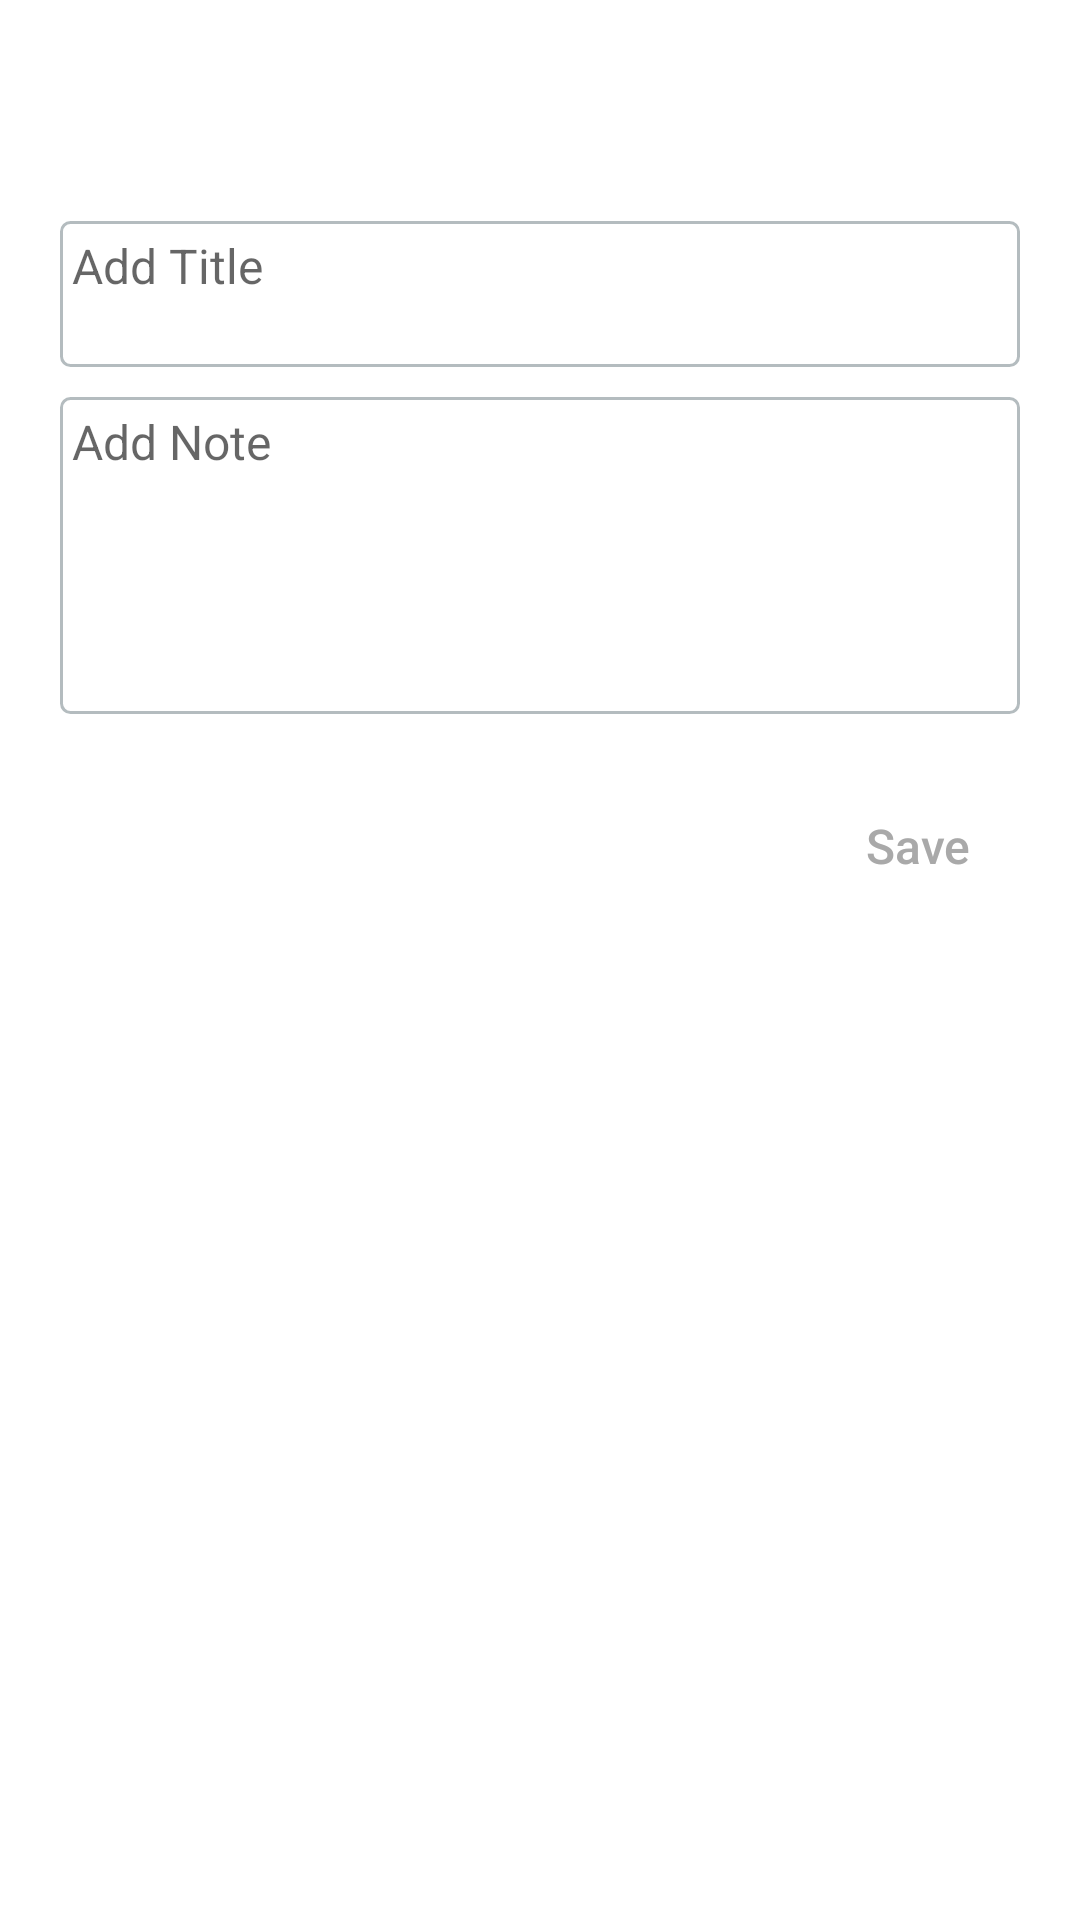

Reconstruct the res/layout file that produces this screen, plus the resources it refers to.
<!-- AndroidManifest.xml: application theme Theme.ToDoList -->
<!-- res/layout/task_dialog.xml -->
<?xml version="1.0" encoding="utf-8"?>
<RelativeLayout xmlns:android="http://schemas.android.com/apk/res/android"
    android:layout_width="match_parent"
    android:layout_height="wrap_content"
    android:background="@color/task_dialog_bg"
    android:orientation="vertical"
    android:padding="10dp">
    

    <TextView
        android:id="@+id/task_dialog_title"
        android:layout_width="match_parent"
        android:layout_height="wrap_content"
        android:layout_alignParentStart="true"
        android:layout_alignParentTop="true"
        android:layout_alignParentEnd="true"
        android:gravity="center|center_horizontal"
        android:paddingBottom="@dimen/padding_large_x"
        android:textColor="@color/add_task_text"
        android:textSize="@dimen/text_medium_x"
        android:textStyle="bold" />


    <EditText
        android:id="@+id/task_dialog_text_title_et"
        android:layout_width="match_parent"
        android:layout_height="wrap_content"
        android:layout_below="@id/task_dialog_title"
        android:layout_alignParentStart="true"
        android:layout_alignParentEnd="true"
        android:layout_marginStart="@dimen/padding_medium"
        android:layout_marginTop="@dimen/padding_medium"
        android:layout_marginEnd="@dimen/padding_medium"
        android:layout_marginBottom="@dimen/padding_medium"
        android:background="@drawable/rectangle_grey_corners"
        android:gravity="top|start"
        android:hint="@string/add_title"
        android:inputType="textMultiLine"
        android:lines="2"
        android:padding="@dimen/padding_micro"
        android:scrollbars="vertical"
        android:textSize="@dimen/text_small" />

    <EditText
        android:id="@+id/task_dialog_text_body_et"
        android:layout_width="match_parent"
        android:layout_height="wrap_content"
        android:layout_below="@id/task_dialog_text_title_et"
        android:layout_alignParentStart="true"
        android:layout_alignParentEnd="true"
        android:layout_marginStart="@dimen/padding_medium"
        android:layout_marginEnd="@dimen/padding_medium"
        android:layout_marginBottom="@dimen/padding_big"
        android:background="@drawable/rectangle_grey_corners"
        android:gravity="top|start"
        android:hint="@string/add_note"
        android:inputType="textMultiLine"
        android:lines="5"
        android:padding="@dimen/padding_micro"
        android:scrollbars="vertical"
        android:textSize="@dimen/text_small" />

    <Button
        android:id="@+id/task_dialog_save_btn"
        android:layout_width="wrap_content"
        android:layout_height="wrap_content"
        android:layout_below="@id/task_dialog_text_body_et"
        android:layout_alignParentEnd="true"
        android:background="@color/transparent"
        android:text="@string/save"
        android:textAllCaps="false"
        android:textColor="@color/pre_save_task"
        android:textSize="@dimen/text_small" />
</RelativeLayout>
<!-- resources referenced by this layout -->
<resources>
  <color name="add_task_text">@color/task_title</color>
  <color name="pre_save_task">#A9A9A9</color>
  <color name="task_dialog_bg">@color/main_background</color>
  <color name="transparent">#00000000</color>
  <dimen name="padding_big">20dp</dimen>
  <dimen name="padding_large_x">20dp</dimen>
  <dimen name="padding_medium">10dp</dimen>
  <dimen name="padding_micro">4dp</dimen>
  <dimen name="text_medium_x">25sp</dimen>
  <dimen name="text_small">16sp</dimen>
  <!-- drawable rectangle_grey_corners (drawable) -->
  <?xml version="1.0" encoding="utf-8"?>
  <shape xmlns:android="http://schemas.android.com/apk/res/android">
      <stroke
          android:width="1dp"
          android:color="@color/grey" />
      <solid android:color="@android:color/transparent" />
      <padding
          android:bottom="1dp"
          android:left="1dp"
          android:right="1dp"
          android:top="1dp" />
      <corners android:radius="3dp" />
  </shape>
  <!-- drawable rectangle_transparent_corners (drawable) -->
  <?xml version="1.0" encoding="utf-8"?>
  <shape xmlns:android="http://schemas.android.com/apk/res/android">
      <solid android:color="@color/task_dialog_bg" />
      <corners android:radius="90dp" />
  </shape>
  <string name="add_note">Add Note</string>
  <string name="add_title">Add Title</string>
  <string name="save">Save</string>
  <style name="Theme.ToDoList" parent="Theme.MaterialComponents.DayNight">
          <item name="colorPrimary">@color/white</item>
          <item name="colorPrimaryDark">@color/main_app_color</item>
      </style>
  <color name="task_title">@color/light_black</color>
  <color name="main_background">@color/white</color>
  <color name="grey">#b4bcbf</color>
  <color name="white">#FFFFFFFF</color>
  <color name="main_app_color">@color/holo_orange_light</color>
  <color name="light_black">#222830</color>
  <color name="holo_orange_light">#ffffbb33</color>
</resources>
